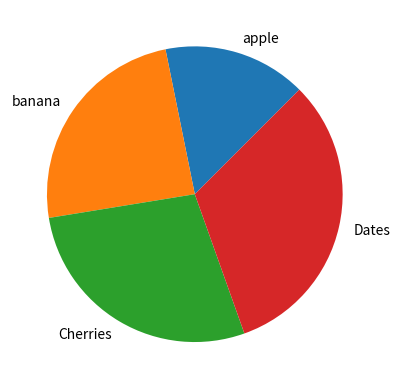

Reproduce this figure in Python.
import matplotlib.pyplot as plt
import numpy as np

y = np.array([45, 70, 80, 92])  # Valores de la variable dependiente (Y)
mylabels = ["apple", "banana", "Cherries", "Dates"]
plt.pie(y, labels=mylabels, startangle=45)
plt.show()
